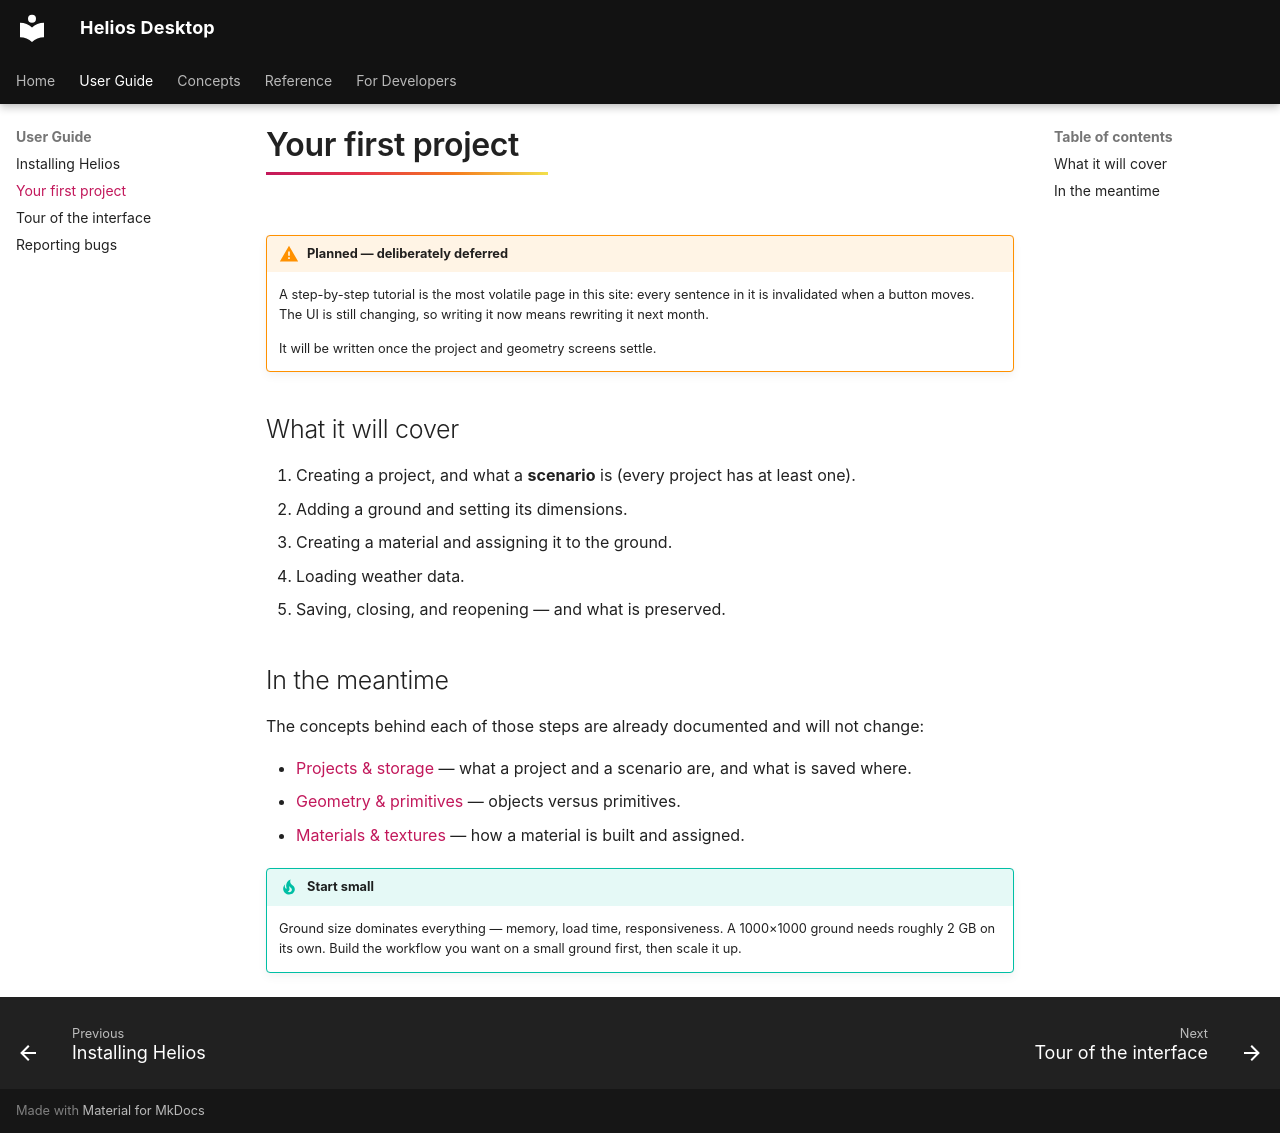

repository: vishal-singh-sarver/heliosdesktop · page: user-guide/first-project/index.html · generator: mkdocs

# Your first project

!!! warning "Planned — deliberately deferred"
    A step-by-step tutorial is the most volatile page in this site: every sentence in it is
    invalidated when a button moves. The UI is still changing, so writing it now means rewriting
    it next month.

    It will be written once the project and geometry screens settle.

## What it will cover

1. Creating a project, and what a **scenario** is (every project has at least one).
2. Adding a ground and setting its dimensions.
3. Creating a material and assigning it to the ground.
4. Loading weather data.
5. Saving, closing, and reopening — and what is preserved.

## In the meantime

The concepts behind each of those steps are already documented and will not change:

- [Projects & storage](../concepts/projects.md) — what a project and a scenario are, and what is
  saved where.
- [Geometry & primitives](../concepts/primitives.md) — objects versus primitives.
- [Materials & textures](../concepts/materials.md) — how a material is built and assigned.

!!! tip "Start small"
    Ground size dominates everything — memory, load time, responsiveness. A 1000×1000 ground needs
    roughly 2 GB on its own. Build the workflow you want on a small ground first, then scale it up.
